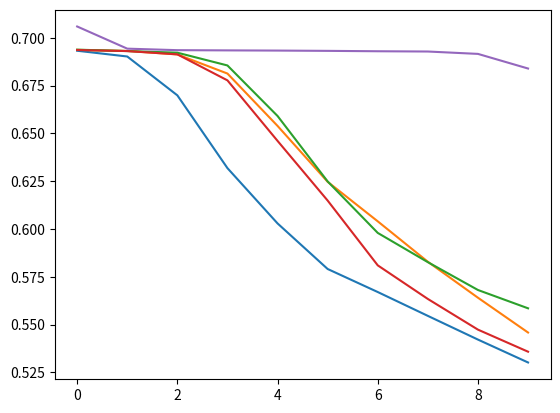

Generate this figure with matplotlib:
import matplotlib.pyplot as plt
import numpy as np

training_losses = {
  16: [
    0.6932570627241423,
    0.690243580124595,
    0.6699226263797644,
    0.6318333167018313,
    0.6029036008950436,
    0.5790563550862399,
    0.5670039400909886,
    0.5545269630172036,
    0.5421219341682665,
    0.5301438570022583
  ],
  20: [
    0.6937217080231869,
    0.6931620312459541,
    0.691318027900927,
    0.6813219767628294,
    0.6539251081871263,
    0.6246783299879595,
    0.6039964484445977,
    0.5828389778281703,
    0.5640272281386636,
    0.5458148645632195,
  ],
  24: [
    0.6938155094782511,
    0.6930885784553759,
    0.6922441522280375,
    0.6855534134489117,
    0.6591219378240181,
    0.6248707644867174,
    0.5979376525589915,
    0.5826295885172758,
    0.5680699294263666,
    0.5584841966629028,
  ],
  28: [
    0.6936380086523114,
    0.6930751258676703,
    0.6913726871663873,
    0.6777545936179884,
    0.6460891438252998,
    0.6148577314434629,
    0.580965392517321,
    0.5633780342159849,
    0.5473270470445807,
    0.5357817573980852,
  ],
  32: [
    0.7059522903326786,
    0.6943470944057811,
    0.6935578349864844,
    0.6934433182080587,
    0.693343030683922,
    0.6931914632970636,
    0.692991706458005,
    0.6928500804034147,
    0.6916067365444067,
    0.6839517680081454,
  ]
}

for layer, losses in training_losses.items():
  plt.plot(losses, label=f"Layer {layer}")

plt.show()